Labelled photos from "roi_images", an image-classification folder in bruce17022006/DL_MINI_PROJECT. The possible labels are: no seatbelt, seatbelt.

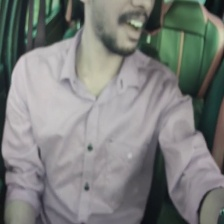
Label: no seatbelt

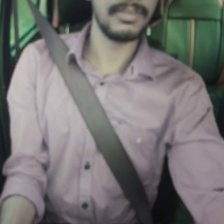
Label: seatbelt

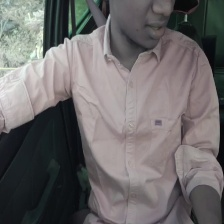
Label: no seatbelt

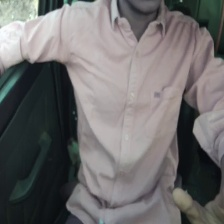
Label: no seatbelt

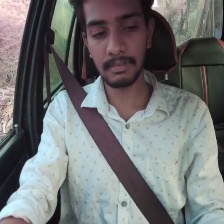
Label: seatbelt

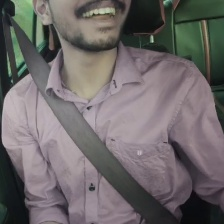
Label: seatbelt
